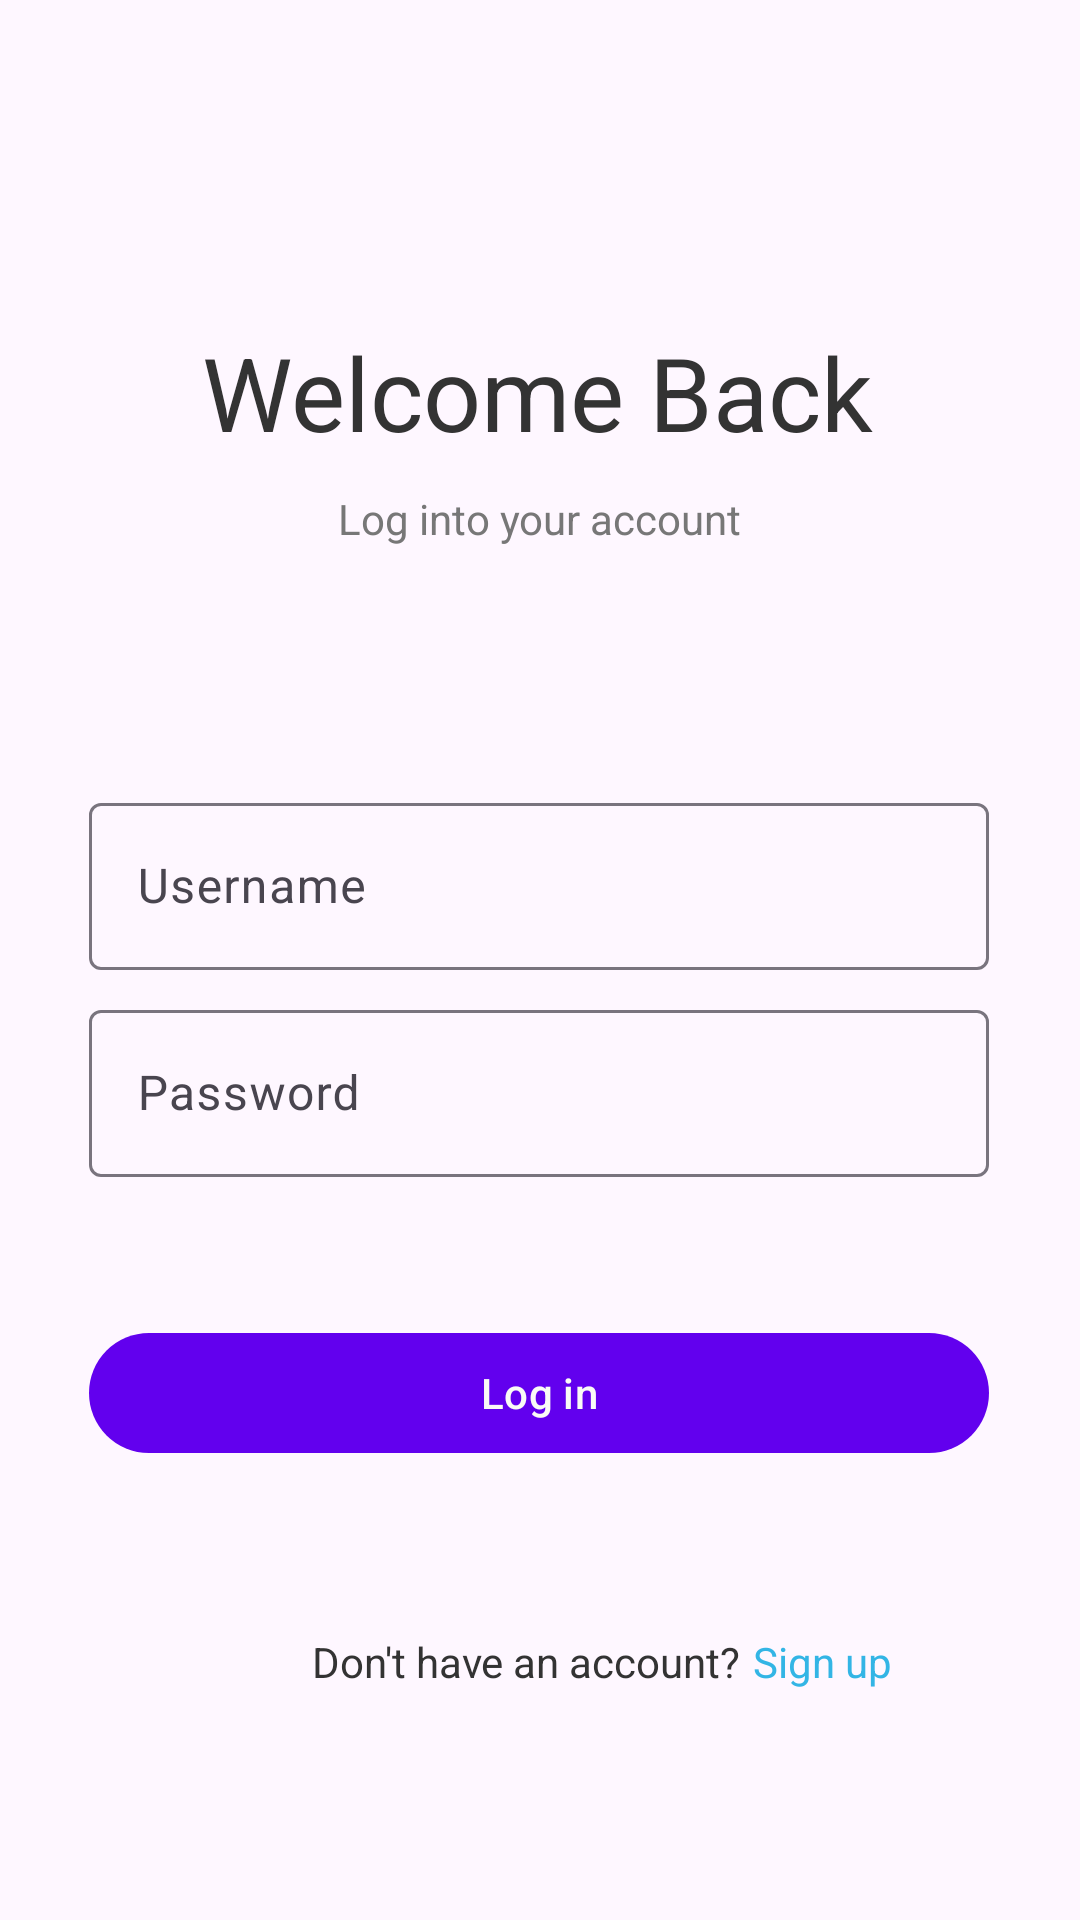

Here is an Android app screen rendered from its layout file. Give the layout XML and the strings, colors and styles it references.
<!-- AndroidManifest.xml: application theme Theme.CS360InventoryApp -->
<!-- res/layout/fragment_login.xml -->
<?xml version="1.0" encoding="utf-8"?>
<androidx.constraintlayout.widget.ConstraintLayout xmlns:android="http://schemas.android.com/apk/res/android"
    xmlns:app="http://schemas.android.com/apk/res-auto"
    xmlns:tools="http://schemas.android.com/tools"
    android:id="@+id/frameLayout2"
    android:layout_width="match_parent"
    android:layout_height="match_parent"
    tools:context=".fragments.LoginFragment">

    <TextView
        android:id="@+id/textViewWelcomeBack"
        android:layout_width="wrap_content"
        android:layout_height="wrap_content"
        android:layout_marginTop="108dp"
        android:text="Welcome Back"
        android:textColor="@color/black"
        android:textSize="34sp"
        app:layout_constraintEnd_toEndOf="parent"
        app:layout_constraintHorizontal_bias="0.495"
        app:layout_constraintStart_toStartOf="parent"
        app:layout_constraintTop_toTopOf="parent" />


    <TextView
        android:id="@+id/textViewLoginToYourAccount"
        android:layout_width="wrap_content"
        android:layout_height="wrap_content"
        android:layout_marginTop="10dp"
        android:text="Log into your account"
        android:textColor="@color/gray"
        app:layout_constraintEnd_toEndOf="parent"
        app:layout_constraintStart_toStartOf="parent"
        app:layout_constraintTop_toBottomOf="@+id/textViewWelcomeBack" />



    <com.google.android.material.textfield.TextInputLayout
        android:id="@+id/editTextUsername"
        android:layout_width="300dp"
        android:layout_height="wrap_content"
        android:layout_marginTop="80dp"
        app:layout_constraintEnd_toEndOf="parent"
        app:layout_constraintHorizontal_bias="0.495"
        app:layout_constraintStart_toStartOf="parent"
        app:layout_constraintTop_toBottomOf="@+id/textViewLoginToYourAccount">

        <com.google.android.material.textfield.TextInputEditText
            android:layout_width="match_parent"
            android:layout_height="wrap_content"
            android:hint="Username" />
    </com.google.android.material.textfield.TextInputLayout>

    <com.google.android.material.textfield.TextInputLayout
        android:id="@+id/editTextPassword"
        android:layout_width="300dp"
        android:layout_height="wrap_content"
        android:layout_marginTop="8dp"
        app:layout_constraintEnd_toEndOf="parent"
        app:layout_constraintHorizontal_bias="0.495"
        app:layout_constraintStart_toStartOf="parent"
        app:layout_constraintTop_toBottomOf="@+id/editTextUsername">

        <com.google.android.material.textfield.TextInputEditText
            android:layout_width="match_parent"
            android:layout_height="wrap_content"
            android:hint="Password"
            android:inputType="textPassword" />
    </com.google.android.material.textfield.TextInputLayout>

    <com.google.android.material.button.MaterialButton
        android:id="@+id/buttonLogin"
        android:layout_width="300dp"
        android:layout_height="wrap_content"
        android:layout_marginTop="48dp"
        android:text="Log in"
        app:layout_constraintEnd_toEndOf="parent"
        app:layout_constraintHorizontal_bias="0.495"
        app:layout_constraintStart_toStartOf="parent"
        app:layout_constraintTop_toBottomOf="@+id/editTextPassword" />

    <TextView
        android:id="@+id/textViewNoAccount"
        android:layout_width="wrap_content"
        android:layout_height="wrap_content"
        android:layout_marginStart="104dp"
        android:layout_marginTop="56dp"
        android:text="Don't have an account?"
        app:layout_constraintStart_toStartOf="parent"
        app:layout_constraintTop_toBottomOf="@+id/buttonLogin" />

    <TextView
        android:id="@+id/textViewSignup"
        android:layout_width="wrap_content"
        android:layout_height="wrap_content"
        android:layout_marginTop="56dp"
        android:text="Sign up"
        android:textColor="@android:color/holo_blue_light"
        app:layout_constraintEnd_toEndOf="parent"
        app:layout_constraintHorizontal_bias="0.058"
        app:layout_constraintStart_toEndOf="@+id/textViewNoAccount"
        app:layout_constraintTop_toBottomOf="@+id/buttonLogin" />
</androidx.constraintlayout.widget.ConstraintLayout>
<!-- resources referenced by this layout -->
<resources>
  <color name="black">#333333</color>
  <color name="gray">#777777</color>
  <style name="Theme.CS360InventoryApp" parent="Theme.Material3.DayNight">
          
          <item name="colorPrimary">@color/purple_500</item>
          <item name="colorPrimaryVariant">@color/purple_700</item>
          <item name="colorOnPrimary">@color/white</item>
          
          <item name="colorSecondary">@color/teal_200</item>
          <item name="colorSecondaryVariant">@color/teal_700</item>
          <item name="colorOnSecondary">@color/black</item>
          
          <item name="android:statusBarColor">?attr/colorPrimaryVariant</item>
          
          <item name="android:textColor">@color/black</item>
          <item name="textInputStyle">@style/Widget.Material3.TextInputLayout.OutlinedBox</item>
      </style>
  <color name="purple_500">#FF6200EE</color>
  <color name="purple_700">#FF3700B3</color>
  <color name="white">#fafbf6</color>
  <color name="teal_200">#FF03DAC5</color>
  <color name="teal_700">#FF018786</color>
</resources>
